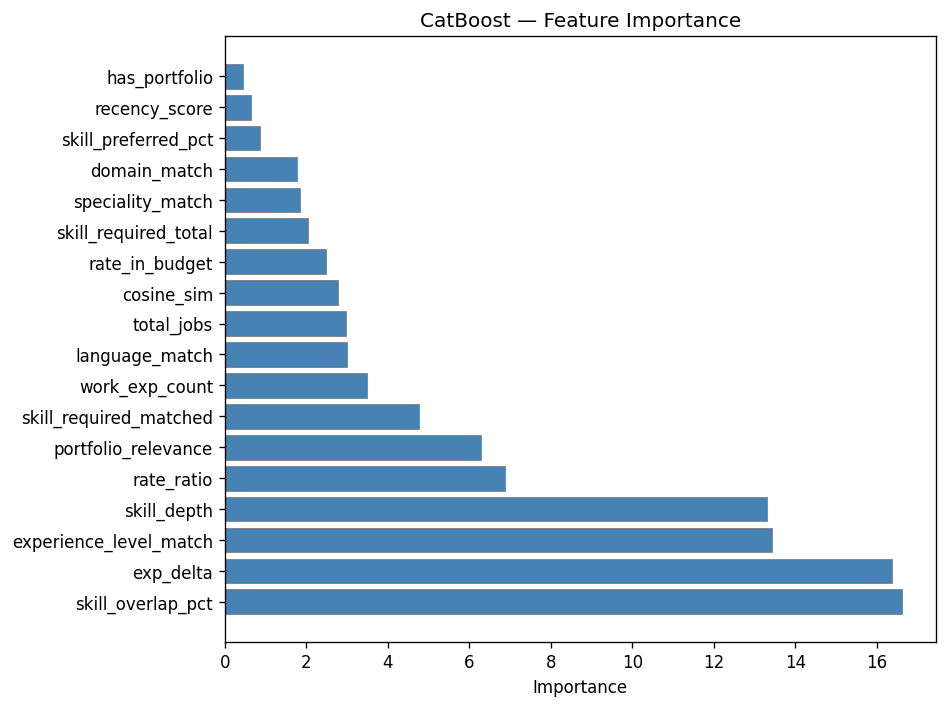

The table this chart was drawn from, first rows:
feature, importance
skill_overlap_pct, 16.62
exp_delta, 16.39
experience_level_match, 13.42
skill_depth, 13.3
rate_ratio, 6.874
portfolio_relevance, 6.3
skill_required_matched, 4.757
work_exp_count, 3.5
language_match, 2.99
total_jobs, 2.979
cosine_sim, 2.767
rate_in_budget, 2.493
skill_required_total, 2.054
speciality_match, 1.846
domain_match, 1.784
skill_preferred_pct, 0.8717
recency_score, 0.6317
has_portfolio, 0.4354
